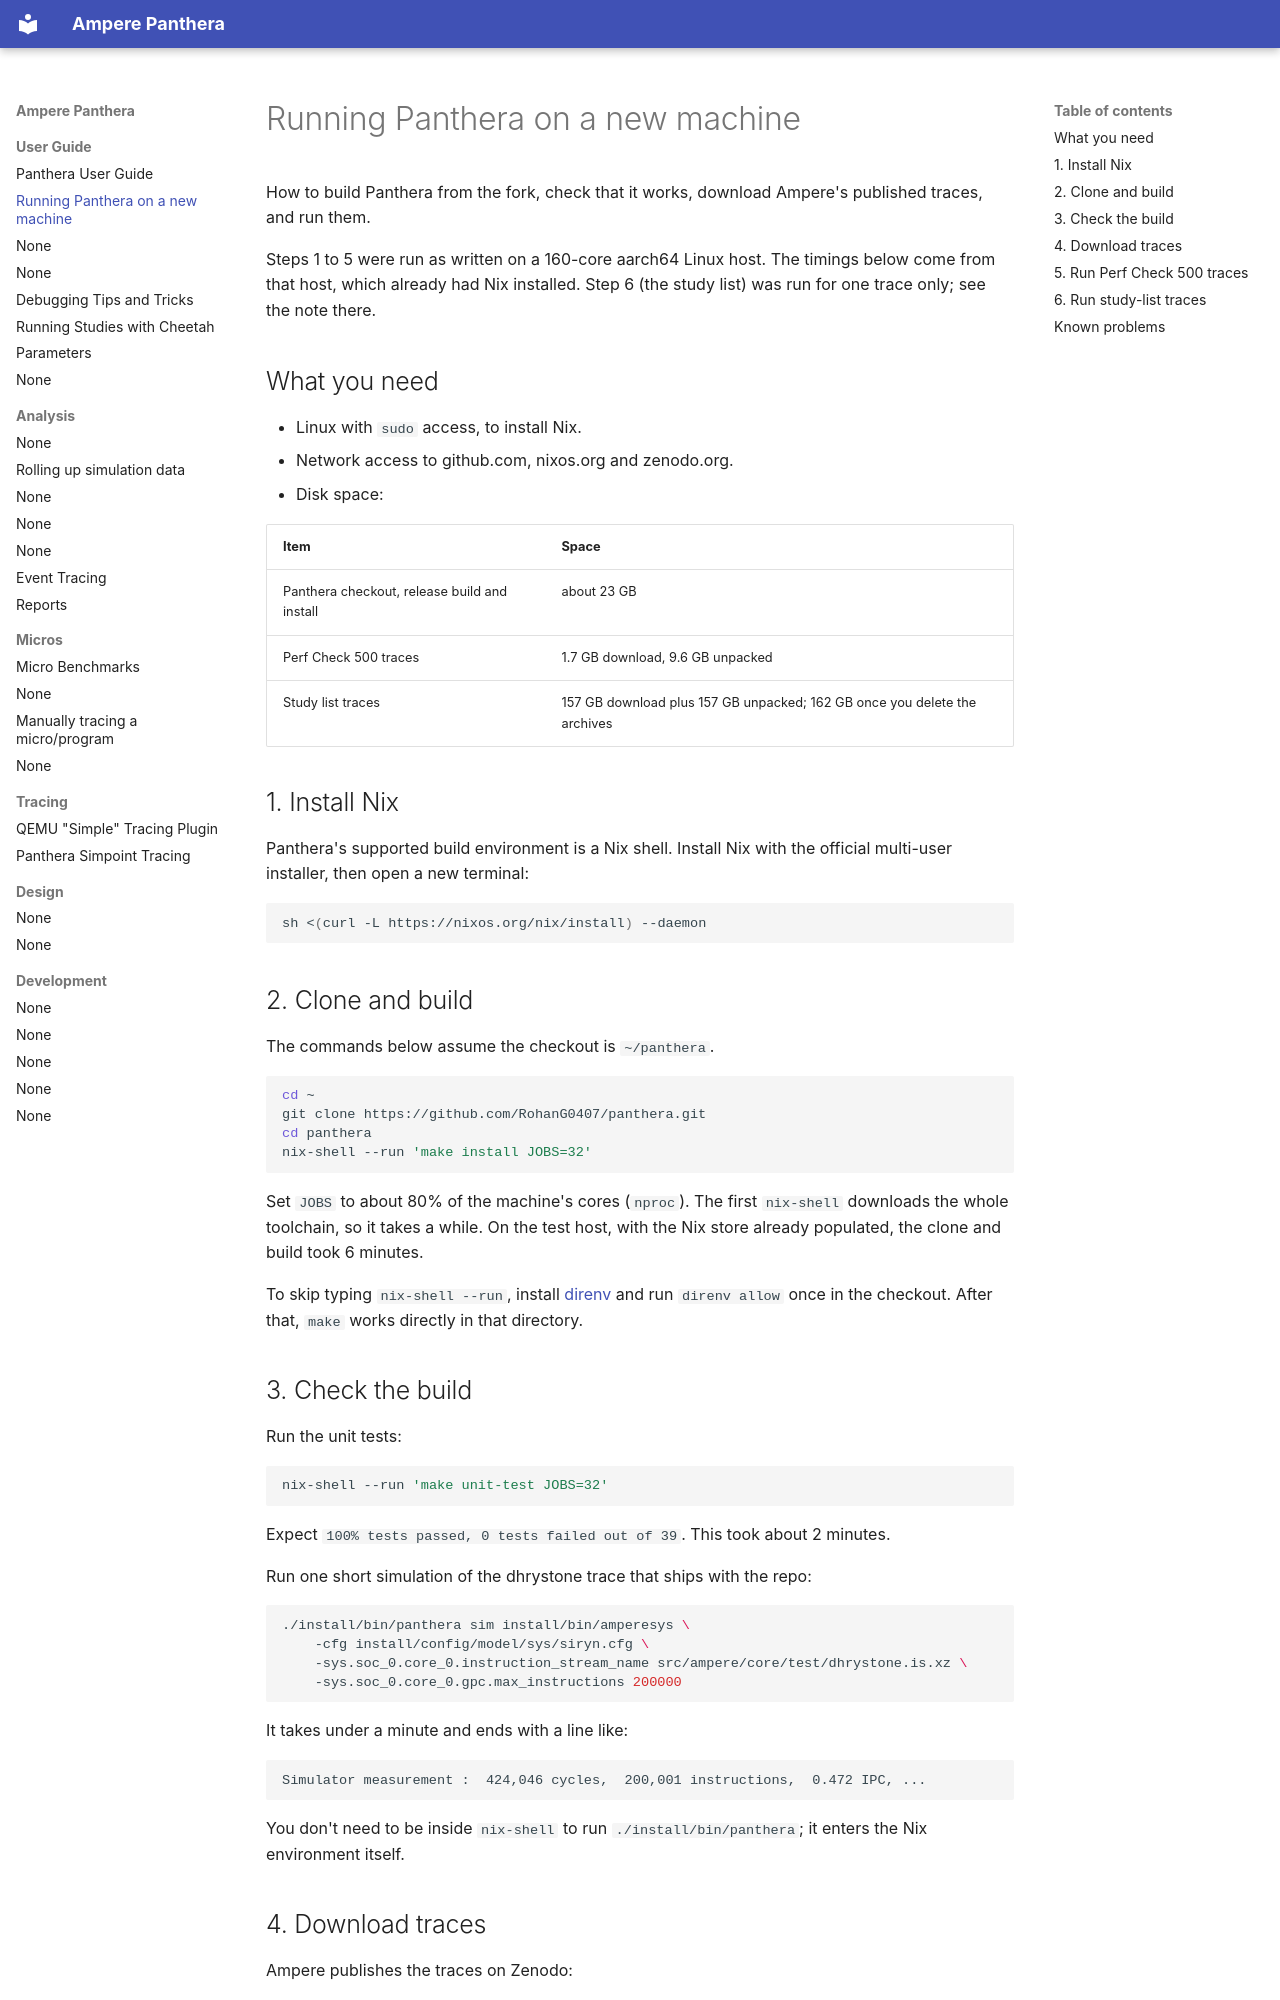

repository: RohanG0407/panthera · page: user-guide/new-machine/index.html · generator: mkdocs

# Running Panthera on a new machine

How to build Panthera from the fork, check that it works, download Ampere's
published traces, and run them.

Steps 1 to 5 were run as written on a 160-core aarch64 Linux host. The
timings below come from that host, which already had Nix installed. Step 6
(the study list) was run for one trace only; see the note there.

## What you need

- Linux with `sudo` access, to install Nix.
- Network access to github.com, nixos.org and zenodo.org.
- Disk space:

| Item | Space |
|---|---|
| Panthera checkout, release build and install | about 23 GB |
| Perf Check 500 traces | 1.7 GB download, 9.6 GB unpacked |
| Study list traces | 157 GB download plus 157 GB unpacked; 162 GB once you delete the archives |

## 1. Install Nix

Panthera's supported build environment is a Nix shell. Install Nix with the
official multi-user installer, then open a new terminal:

```bash
sh <(curl -L https://nixos.org/nix/install) --daemon
```

## 2. Clone and build

The commands below assume the checkout is `~/panthera`.

```bash
cd ~
git clone https://github.com/RohanG0407/panthera.git
cd panthera
nix-shell --run 'make install JOBS=32'
```

Set `JOBS` to about 80% of the machine's cores (`nproc`). The first
`nix-shell` downloads the whole toolchain, so it takes a while. On the test
host, with the Nix store already populated, the clone and build took 6
minutes.

To skip typing `nix-shell --run`, install
[direnv](https://direnv.net/) and run `direnv allow` once in the checkout.
After that, `make` works directly in that directory.

## 3. Check the build

Run the unit tests:

```bash
nix-shell --run 'make unit-test JOBS=32'
```

Expect `100% tests passed, 0 tests failed out of 39`. This took about 2
minutes.

Run one short simulation of the dhrystone trace that ships with the repo:

```bash
./install/bin/panthera sim install/bin/amperesys \
    -cfg install/config/model/sys/siryn.cfg \
    -sys.soc_0.core_0.instruction_stream_name src/ampere/core/test/dhrystone.is.xz \
    -sys.soc_0.core_0.gpc.max_instructions 200000
```

It takes under a minute and ends with a line like:

```
Simulator measurement :  424,046 cycles,  200,001 instructions,  0.472 IPC, ...
```

You don't need to be inside `nix-shell` to run `./install/bin/panthera`; it
enters the Nix environment itself.
